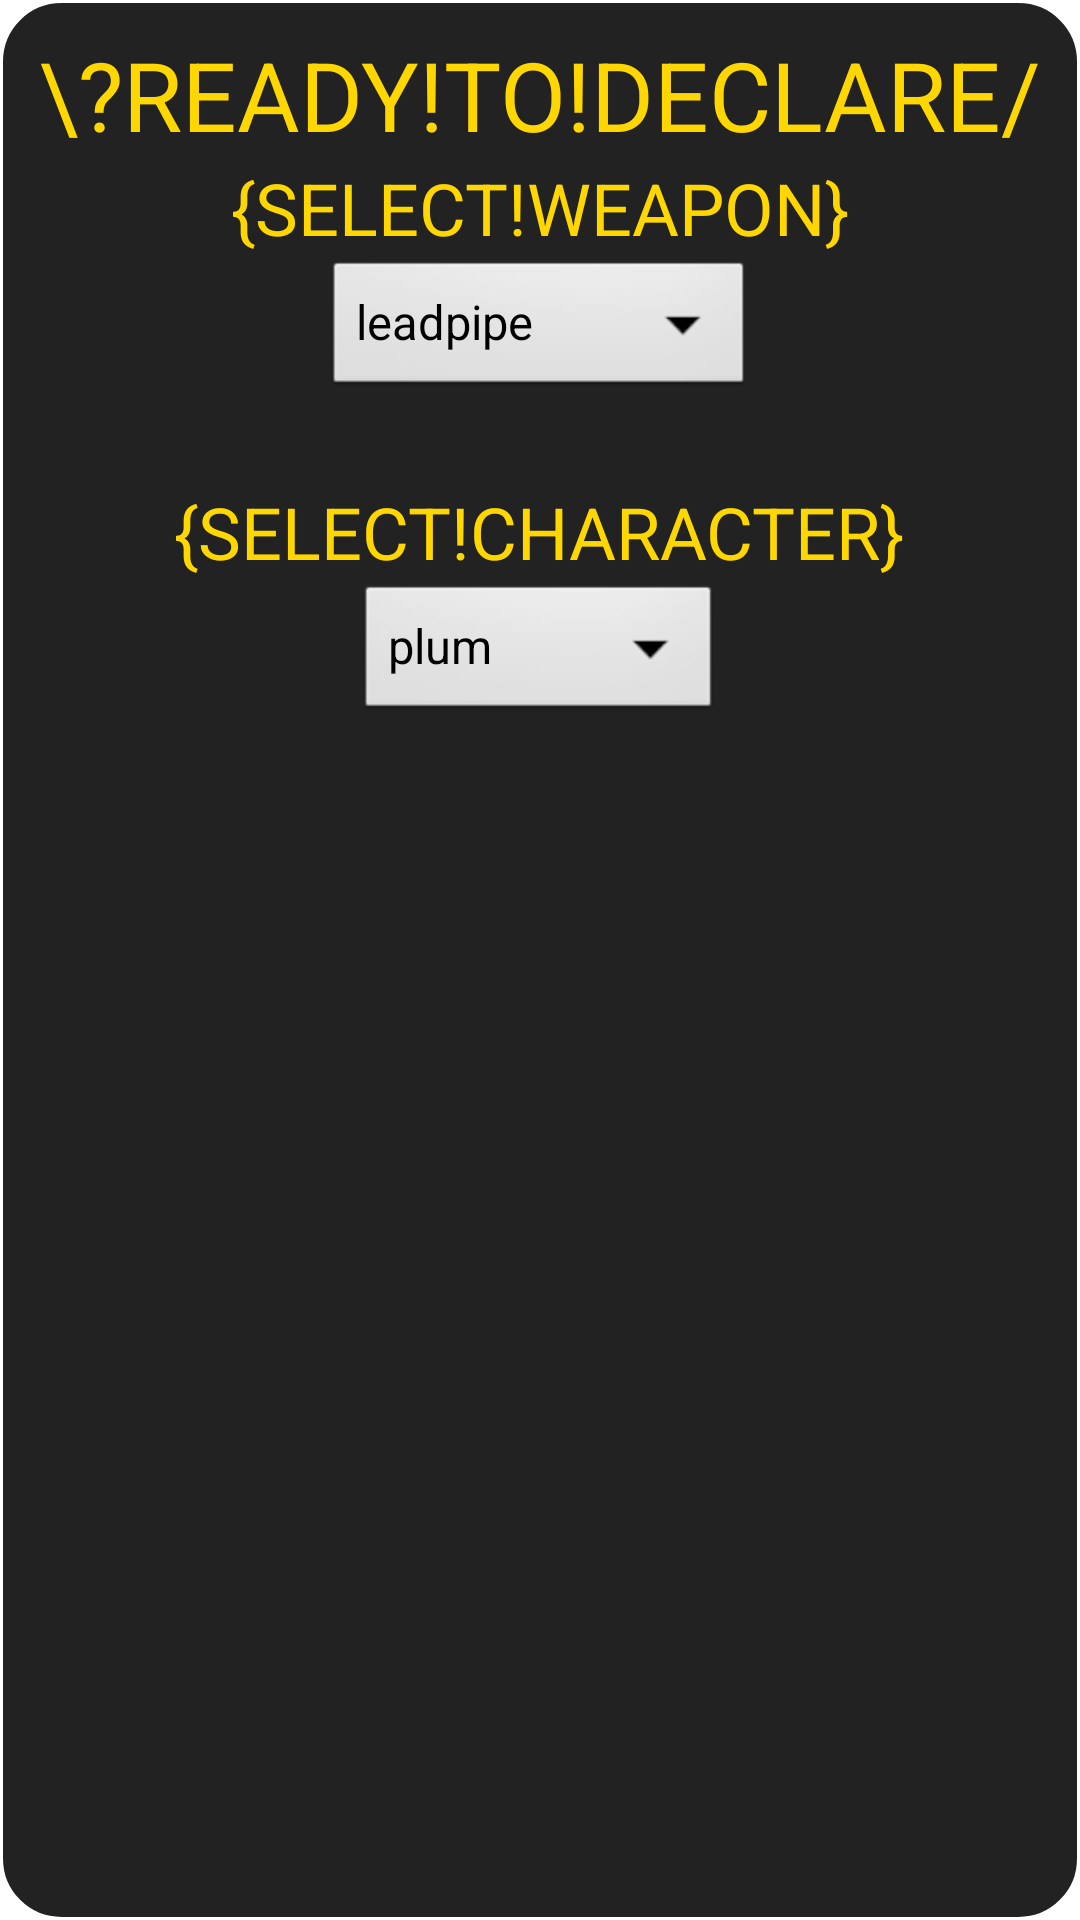

Here is an Android app screen rendered from its layout file. Give the layout XML and the strings, colors and styles it references.
<!-- AndroidManifest.xml: application theme AppTheme -->
<!-- res/layout/declaration.xml -->
<?xml version="1.0" encoding="utf-8"?>
<RelativeLayout xmlns:android="http://schemas.android.com/apk/res/android"
    android:layout_width="wrap_content"
    android:layout_height="wrap_content"
    android:background="@layout/roundbg"
    android:padding="10dp" >

        <TextView
            android:id="@+id/textView1"
            android:layout_width="wrap_content"
            android:layout_height="wrap_content"
            android:layout_alignParentTop="true"
            android:layout_centerHorizontal="true"
            android:textColor="#FFD700"
            android:textSize="@dimen/textsize2"
            android:text="\?READY!TO!DECLARE/"
            android:textAppearance="?android:attr/textAppearanceLarge" />

        <RelativeLayout
            android:id="@+id/relleft"
            android:layout_width="wrap_content"
            android:layout_height="wrap_content"
            android:layout_below="@+id/relright"
            android:layout_centerHorizontal="true"
            android:layout_marginTop="27dp" >

            <TextView
                android:id="@+id/textView3"
                android:layout_width="wrap_content"
                android:layout_height="wrap_content"
                android:text="{SELECT!CHARACTER}"
                android:textColor="#FFD700"
                android:textSize="@dimen/textsize"
                android:layout_centerHorizontal="true"
                android:visibility="visible" />

            <Spinner
                android:id="@+id/spinnername"
                android:layout_width="wrap_content"
                android:layout_height="wrap_content"
                android:layout_below="@+id/textView3"
                android:layout_centerHorizontal="true"
                android:entries="@array/array_name1"
                android:visibility="visible"
                android:popupBackground="#0D0B10" />
        </RelativeLayout>

        <RelativeLayout
            android:id="@+id/relright"
            android:layout_width="wrap_content"
            android:layout_height="wrap_content"
            android:layout_centerHorizontal="true"
            android:layout_below="@+id/textView1" >

            <TextView
                android:id="@+id/textView4"
                android:layout_width="wrap_content"
                android:layout_height="wrap_content"
                android:text="{SELECT!WEAPON}"
                android:textColor="#FFD700"
                android:textSize="@dimen/textsize"
                android:layout_centerHorizontal="true"
                android:visibility="visible" />

            <Spinner
                android:id="@+id/spinnerweapon"
                android:layout_width="wrap_content"
                android:layout_height="wrap_content"
                android:layout_centerHorizontal="true"
                android:layout_below="@+id/textView4"
                android:entries="@array/array_name2"
                android:visibility="visible" 
                android:popupBackground="#0D0B10"/>
        </RelativeLayout>

</RelativeLayout>
<!-- res/layout/roundbg.xml (included above) -->
<?xml version="1.0" encoding="UTF-8"?>
<shape xmlns:android="http://schemas.android.com/apk/res/android">
    <solid android:color="#222222"/>
    <stroke android:width="1dip" android:color="#fff" />
    <corners android:radius="20dip"/>
    <padding android:left="0dip" android:top="0dip" android:right="0dip" 
        android:bottom="0dip" />
</shape>
<!-- resources referenced by this layout -->
<resources>
  <string-array name="array_name1">
          <item>plum</item>
          <item>peacock</item>
          <item>brunette</item>
          <item>white</item>
          <item>green</item>
          <item>mustard</item>
          <item>scarelt</item>
          <item>peach</item>
          <item>rose</item>
          <item>gray</item>
      </string-array>
  <string-array name="array_name2">
          <item>leadpipe</item>
          <item>knife</item>
          <item>revolver</item>
          <item>poison</item>
          <item>candlestick</item>
          <item>syringe</item>
          <item>wrench</item>
          <item>rope</item>
          <item>axe</item>
          <item>bomb</item>
      </string-array>
  <dimen name="textsize">24.0sp</dimen>
  <dimen name="textsize2">32.0sp</dimen>
  <style name="AppTheme" parent="AppBaseTheme">
          
      </style>
  <style name="AppBaseTheme" parent="android:Theme.Light">
          
      </style>
</resources>
